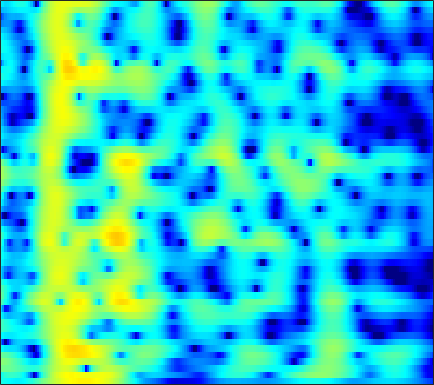

The file beside this chart, header and first rows:
-5.3062, -5.6158, -6.0055, -6.3627, -6.5996, -6.8643, -7.0634, -7.1568, -7.1856, -7.0839, -6.8373, -6.5614, -6.0822, -5.4819, -4.9678, -4.2089, -3.3928, -2.752, -1.8692, -0.97797, -0.10086, 0.53986, 1.3602, 2.1328
-6.102, -5.209, -4.402, -3.929, -3.749, -3.709, -3.875, -4.128, -4.645, -5.395, -6.437, -7.47, -9.341, -12.15, -15.44, -23.51, -19.33, -13.53, -8.731, -5.43, -2.917, -1.373, 0.3591, 1.793
-0.7885, -0.8142, -0.8847, -1.022, -1.172, -1.434, -1.766, -2.057, -2.493, -2.964, -3.454, -3.818, -4.271, -4.643, -4.83, -4.893, -4.681, -4.328, -3.621, -2.705, -1.665, -0.8569, 0.2055, 1.211
0.5061, 0.2612, -0.1133, -0.5567, -0.932, -1.485, -2.11, -2.631, -3.395, -4.231, -5.135, -5.847, -6.805, -7.688, -8.205, -8.524, -8.262, -7.669, -6.462, -4.983, -3.411, -2.248, -0.7683, 0.5986
-1.16, -1.452, -1.905, -2.429, -2.86, -3.496, -4.247, -4.907, -5.921, -7.101, -8.473, -9.652, -11.48, -13.73, -15.85, -19.44, -22.01, -19.34, -14.19, -10.05, -6.712, -4.606, -2.18, -0.1065
-6.284, -6.918, -7.564, -7.9, -7.969, -7.975, -8.088, -8.323, -8.882, -9.786, -11.11, -12.45, -14.91, -18.57, -22.53, -26.11, -20.37, -16.48, -12.33, -8.875, -5.885, -3.901, -1.556, 0.485
-13.46, -17.66, -24.86, -18.8, -15, -11.99, -10.26, -9.455, -8.827, -8.623, -8.71, -8.876, -9.143, -9.332, -9.328, -9.018, -8.205, -7.271, -5.723, -4.003, -2.298, -1.083, 0.4334, 1.832
-6.331, -6.915, -7.452, -7.676, -7.679, -7.567, -7.366, -7.166, -6.883, -6.656, -6.466, -6.306, -6.029, -5.646, -5.277, -4.68, -3.959, -3.326, -2.382, -1.363, -0.3235, 0.4454, 1.437, 2.37
-3.382, -3.865, -4.478, -5.032, -5.4, -5.825, -6.19, -6.433, -6.741, -6.997, -7.164, -7.216, -7.136, -6.825, -6.402, -5.583, -4.538, -3.67, -2.472, -1.3, -0.183, 0.6165, 1.621, 2.525
-3.117, -3.842, -4.73, -5.494, -5.982, -6.542, -7.105, -7.601, -8.447, -9.475, -10.81, -12.1, -14.14, -15.45, -14.55, -11.5, -8.335, -6.28, -3.958, -2.038, -0.4353, 0.604, 1.802, 2.799
-6.166, -7.797, -9.484, -10.27, -10.27, -9.86, -9.407, -9.201, -9.167, -9.424, -10.07, -10.75, -11.73, -12.27, -11.65, -9.399, -6.691, -4.851, -2.769, -1.045, 0.4089, 1.333, 2.342, 3.118
-8.399, -12.3, -18.93, -18.05, -14.79, -12.05, -10.31, -9.211, -7.938, -6.973, -6.213, -5.633, -4.784, -3.847, -3.102, -2.02, -0.8908, -0.05907, 0.9672, 1.845, 2.538, 2.91, 3.179, 3.222
-2.181, -3.857, -5.88, -7.74, -8.993, -10.33, -10.98, -10.66, -9.16, -7.17, -5.132, -3.732, -2.137, -0.7026, 0.2956, 1.491, 2.48, 3.092, 3.791, 4.304, 4.52, 4.433, 3.981, 3.089
-1.092, -2.548, -4.726, -7.28, -9.434, -12.93, -17.52, -17.76, -13.2, -9.804, -7.13, -5.405, -3.511, -1.971, -0.9571, 0.2214, 1.267, 1.953, 2.716, 3.272, 3.598, 3.68, 3.571, 3.131
-2.102, -3.219, -4.676, -6.002, -6.956, -7.961, -8.537, -8.723, -8.591, -8.124, -7.37, -6.82, -6.025, -5.123, -4.415, -3.408, -2.272, -1.34, -0.151, 0.872, 1.752, 2.33, 2.909, 3.238
-4.204, -5.308, -6.647, -7.772, -8.36, -8.742, -8.744, -8.716, -8.805, -8.823, -8.985, -9.381, -10.24, -11.22, -11.57, -10.54, -8.053, -5.979, -3.449, -1.277, 0.5084, 1.59, 2.721, 3.598
-8.479, -11.03, -15.35, -18.8, -17.77, -14.71, -12.52, -11.34, -10.24, -9.809, -10.06, -10.51, -11.81, -14, -15.71, -15.08, -10.86, -7.75, -4.514, -1.965, 0.1074, 1.347, 2.667, 3.735
-8.709, -10.56, -12.93, -14.58, -14.62, -13.24, -11.88, -11.05, -9.967, -9.261, -8.902, -8.554, -8.133, -7.705, -7.259, -6.313, -5.035, -3.957, -2.41, -0.8628, 0.5258, 1.446, 2.538, 3.448
-6.351, -7.252, -8.366, -9.114, -9.443, -9.74, -9.619, -9.37, -9.081, -8.674, -8.022, -7.591, -6.924, -6.1, -5.421, -4.406, -3.258, -2.399, -1.245, -0.08655, 0.9593, 1.672, 2.543, 3.229
-5.327, -6.396, -7.706, -8.689, -9.262, -9.852, -10.03, -9.951, -9.854, -9.613, -9.021, -8.594, -7.847, -6.779, -5.81, -4.436, -3.059, -1.998, -0.6478, 0.5196, 1.547, 2.228, 2.955, 3.469
-5.382, -7.423, -10.34, -13.1, -14.13, -13.66, -12.91, -12.55, -12.12, -12.12, -12.97, -13.32, -12.69, -10.72, -8.611, -5.716, -3.226, -1.614, 0.2575, 1.721, 2.87, 3.538, 4.107, 4.418
-4.027, -6.706, -11.32, -16.34, -18.23, -15.76, -13.11, -12.39, -11.93, -12.52, -14.7, -16.48, -18.8, -13.85, -9.562, -5.403, -2.137, -0.1403, 1.902, 3.488, 4.67, 5.229, 5.612, 5.622
-2.893, -4.505, -6.47, -8.374, -9.184, -10.02, -10.68, -10.66, -10.85, -10.93, -10.26, -10.1, -8.972, -7.237, -5.667, -3.38, -1.264, 0.2369, 1.95, 3.332, 4.372, 4.866, 5.241, 5.147
-5.046, -6.385, -8.089, -9.609, -10.56, -11.74, -13.02, -13.87, -14.89, -15.1, -14.24, -12.95, -10.55, -8.054, -6.257, -4.11, -1.975, -0.6363, 0.9366, 2.299, 3.274, 3.859, 4.347, 4.481
-10, -11.94, -13.65, -14.35, -15.11, -15.45, -16.6, -18.34, -21.25, -31.83, -25.23, -19.54, -13.52, -9.716, -7.328, -4.761, -2.565, -1.128, 0.4773, 1.845, 2.886, 3.533, 4.118, 4.477
-16.73, -23.8, -30.21, -20.95, -18.48, -16.77, -15.89, -15.71, -15.43, -14.95, -13.76, -12.57, -10.31, -8.049, -6.485, -4.368, -2.481, -1.23, 0.3732, 1.643, 2.761, 3.421, 4.071, 4.545
-10.15, -11.94, -13.39, -14.4, -14.28, -14.1, -13.84, -13.31, -12.98, -11.89, -11.27, -10.27, -8.921, -7.493, -6.262, -4.615, -2.905, -1.662, -0.1254, 1.254, 2.448, 3.167, 3.958, 4.454
-6.868, -8.543, -10.86, -12.85, -14.16, -14.88, -14.68, -14.18, -13.26, -12.7, -12.02, -11.63, -11.23, -10.25, -9.105, -6.999, -4.854, -3.149, -1.176, 0.5802, 2.012, 2.887, 3.828, 4.425
-4.714, -6.89, -10.61, -15.91, -23.83, -31.51, -18.68, -15.99, -13.57, -13.18, -13.19, -14.52, -18.11, -25.35, -20.38, -12.25, -7.327, -4.663, -1.887, 0.263, 1.886, 2.861, 3.837, 4.498
-1.402, -2.912, -5.036, -7.058, -8.383, -9.384, -9.621, -9.411, -9.155, -9.003, -9.3, -9.665, -10.01, -9.922, -9.11, -6.891, -4.526, -2.743, -0.7891, 0.9232, 2.204, 3.012, 3.736, 4.262
1.104, 0.1854, -1.1, -2.181, -3.011, -3.705, -4.323, -4.551, -4.854, -4.856, -4.97, -4.729, -4.532, -3.978, -3.425, -2.516, -1.408, -0.5788, 0.56, 1.519, 2.365, 2.821, 3.255, 3.41
2.151, 1.316, 0.2864, -0.7339, -1.313, -2.099, -2.582, -2.909, -3.092, -3.257, -3.111, -3.03, -2.76, -2.328, -1.849, -1.219, -0.378, 0.1961, 1.053, 1.759, 2.395, 2.688, 2.941, 2.826
2.099, 1.09, -0.1003, -1.351, -1.991, -3.043, -3.479, -3.786, -3.729, -3.747, -3.406, -3.404, -3.131, -2.92, -2.609, -1.933, -1.001, -0.146, 0.9952, 2.064, 2.893, 3.332, 3.631, 3.549
0.05208, -1.298, -3.169, -5.059, -6.586, -8.243, -9.303, -8.911, -7.774, -6.364, -5.594, -5.414, -5.672, -6.776, -8, -7.879, -5.492, -2.872, -0.03389, 2.229, 3.72, 4.554, 5.093, 5.255
-7.026, -9.044, -10.63, -11.77, -13.52, -17.22, -22.52, -18.51, -12.28, -9.049, -7.395, -6.628, -7.049, -8.16, -9.924, -10.47, -6.895, -3.621, -0.2697, 2.215, 3.946, 4.836, 5.554, 5.739
-16.45, -21.57, -17.47, -14.27, -12.94, -12.1, -11.36, -10.38, -9.216, -7.735, -6.573, -5.81, -5.063, -4.423, -3.829, -2.876, -1.638, -0.4665, 1.019, 2.413, 3.565, 4.198, 4.797, 4.969
-8.581, -9.593, -10.21, -10.39, -10.15, -9.815, -9.289, -8.765, -8.057, -7.159, -6.301, -5.67, -4.66, -3.755, -3.004, -1.979, -0.8519, -0.07189, 1.044, 2.013, 2.892, 3.42, 3.938, 4.243
-7.172, -7.915, -8.873, -9.464, -9.858, -9.94, -9.832, -9.669, -9.088, -8.543, -7.67, -7.083, -6.099, -5.041, -4.252, -3.092, -1.93, -1.061, 0.07199, 1.129, 2.067, 2.689, 3.345, 3.843
-8.046, -9.104, -10.54, -11.82, -12.67, -13.38, -13.53, -13.31, -12.74, -11.96, -11.07, -10.29, -9.331, -8.173, -7.168, -5.803, -4.312, -3.15, -1.674, -0.235, 1.022, 1.882, 2.854, 3.616
-9.808, -11.52, -14.12, -17.36, -20.43, -23.64, -22.89, -20.73, -18.61, -16.93, -16.2, -15.46, -15.05, -14.03, -12.79, -10.77, -8.297, -6.489, -4.18, -2.082, -0.2871, 0.9175, 2.283, 3.375
-10.84, -12.53, -15.14, -18.18, -21.08, -23.94, -23.43, -22.2, -20.53, -19.66, -20.19, -21.26, -24.08, -30.39, -27.43, -18.5, -13.17, -9.925, -6.546, -3.741, -1.38, 0.09078, 1.801, 3.168
-11.54, -12.68, -14.02, -15.39, -16.07, -16.94, -17.65, -17.78, -18.18, -18.89, -19.29, -20.24, -21.05, -20.68, -19.5, -16.5, -12.84, -10.2, -6.995, -4.16, -1.696, -0.1281, 1.681, 3.169
-15.21, -15.91, -15.84, -15.55, -15.25, -15.13, -15.33, -15.58, -16.25, -17.24, -18.39, -19.11, -20.48, -19.95, -18.63, -15.38, -12.08, -9.556, -6.483, -3.808, -1.417, 0.1398, 1.892, 3.356
-31.28, -25.66, -18.8, -15.7, -14.73, -13.9, -13.58, -13.87, -14.51, -15.43, -17.37, -19.68, -24.08, -29.46, -23, -16.21, -11.57, -8.863, -5.807, -3.224, -1.03, 0.4204, 2.059, 3.402
-11.6, -12.07, -12.06, -11.76, -11.5, -11.41, -11.5, -11.7, -12.12, -12.73, -13.37, -13.72, -13.99, -13.42, -12.48, -10.52, -8.348, -6.74, -4.571, -2.613, -0.8881, 0.3282, 1.757, 2.965
-6.816, -7.312, -7.935, -8.458, -8.656, -9.091, -9.632, -9.937, -10.39, -10.92, -11.13, -10.95, -10.64, -9.878, -9.002, -7.78, -6.36, -5.246, -3.84, -2.472, -1.199, -0.3134, 0.8696, 2.011
-4.951, -5.464, -5.993, -6.483, -6.978, -7.67, -8.515, -9.328, -10.57, -11.61, -12.3, -12.37, -11.35, -9.917, -8.74, -7.124, -5.624, -4.709, -3.702, -2.902, -2.263, -1.885, -1.174, -0.05787
-6.554, -6.378, -5.964, -5.777, -6.043, -6.732, -7.862, -9.213, -11.9, -16.06, -24.17, -28.76, -16.66, -11.93, -9.341, -6.884, -5.207, -4.256, -3.543, -3.595, -4.532, -5.941, -8.97, -8.26
-14.07, -10.37, -7.852, -6.763, -6.618, -6.914, -7.751, -8.72, -10.38, -12.21, -13.64, -13.78, -12.76, -11.06, -9.34, -7.416, -5.763, -4.638, -3.713, -3.414, -3.807, -4.397, -5.197, -4.194
-7.762, -7.545, -7.28, -7.236, -7.27, -7.689, -8.612, -9.54, -10.82, -12.25, -13.84, -15.04, -15.43, -14.27, -12.85, -10.25, -7.773, -6.184, -4.395, -2.952, -1.821, -1.083, -0.06335, 1.106
-5.49, -5.93, -6.497, -7.095, -7.596, -8.482, -9.511, -10.44, -11.96, -13.95, -16.82, -19.77, -28.67, -24.72, -17.85, -12.6, -9.014, -6.927, -4.537, -2.583, -0.945, 0.08697, 1.343, 2.477
-5.552, -6.151, -6.911, -7.706, -8.432, -9.429, -10.39, -11.06, -12.06, -13.09, -14.01, -14.46, -14.27, -13.17, -11.89, -9.61, -7.258, -5.59, -3.572, -1.797, -0.226, 0.8181, 2.022, 3.037
-6.831, -7.409, -8.266, -9.241, -10.07, -11.12, -12.32, -13.18, -13.97, -14.13, -13.57, -12.98, -11.7, -10.11, -8.832, -7.038, -5.234, -3.94, -2.291, -0.7727, 0.5932, 1.526, 2.594, 3.475
-9.118, -9.491, -10.15, -11.08, -11.93, -13.56, -15.87, -18.38, -22.2, -21.89, -17.66, -14.84, -11.92, -9.408, -7.755, -5.836, -4.078, -2.828, -1.313, 0.06718, 1.296, 2.118, 3.079, 3.86
-13.07, -12.57, -12.08, -12.04, -12.31, -13.37, -15, -16.63, -18.68, -18.4, -15.46, -13.13, -10.49, -8.3, -6.879, -5.139, -3.551, -2.421, -1.019, 0.2932, 1.488, 2.287, 3.225, 3.986
-16.5, -14.14, -12.24, -11.22, -10.89, -10.65, -10.73, -10.8, -10.73, -10.33, -9.638, -8.912, -7.984, -7.063, -6.289, -5.254, -4.146, -3.268, -1.93, -0.5417, 0.8132, 1.745, 2.843, 3.743
-10.53, -10.18, -9.617, -9.085, -8.728, -8.229, -7.821, -7.544, -7.267, -7.063, -6.985, -6.968, -7.055, -7.308, -7.598, -7.904, -7.643, -6.806, -4.959, -2.83, -0.7871, 0.5746, 2.103, 3.31
-7.346, -7.932, -8.363, -8.257, -7.784, -7.133, -6.335, -5.838, -5.359, -5.168, -5.25, -5.63, -6.449, -7.9, -9.794, -14.29, -27.87, -18.84, -9.837, -5.157, -2.001, -0.1658, 1.699, 3.081
